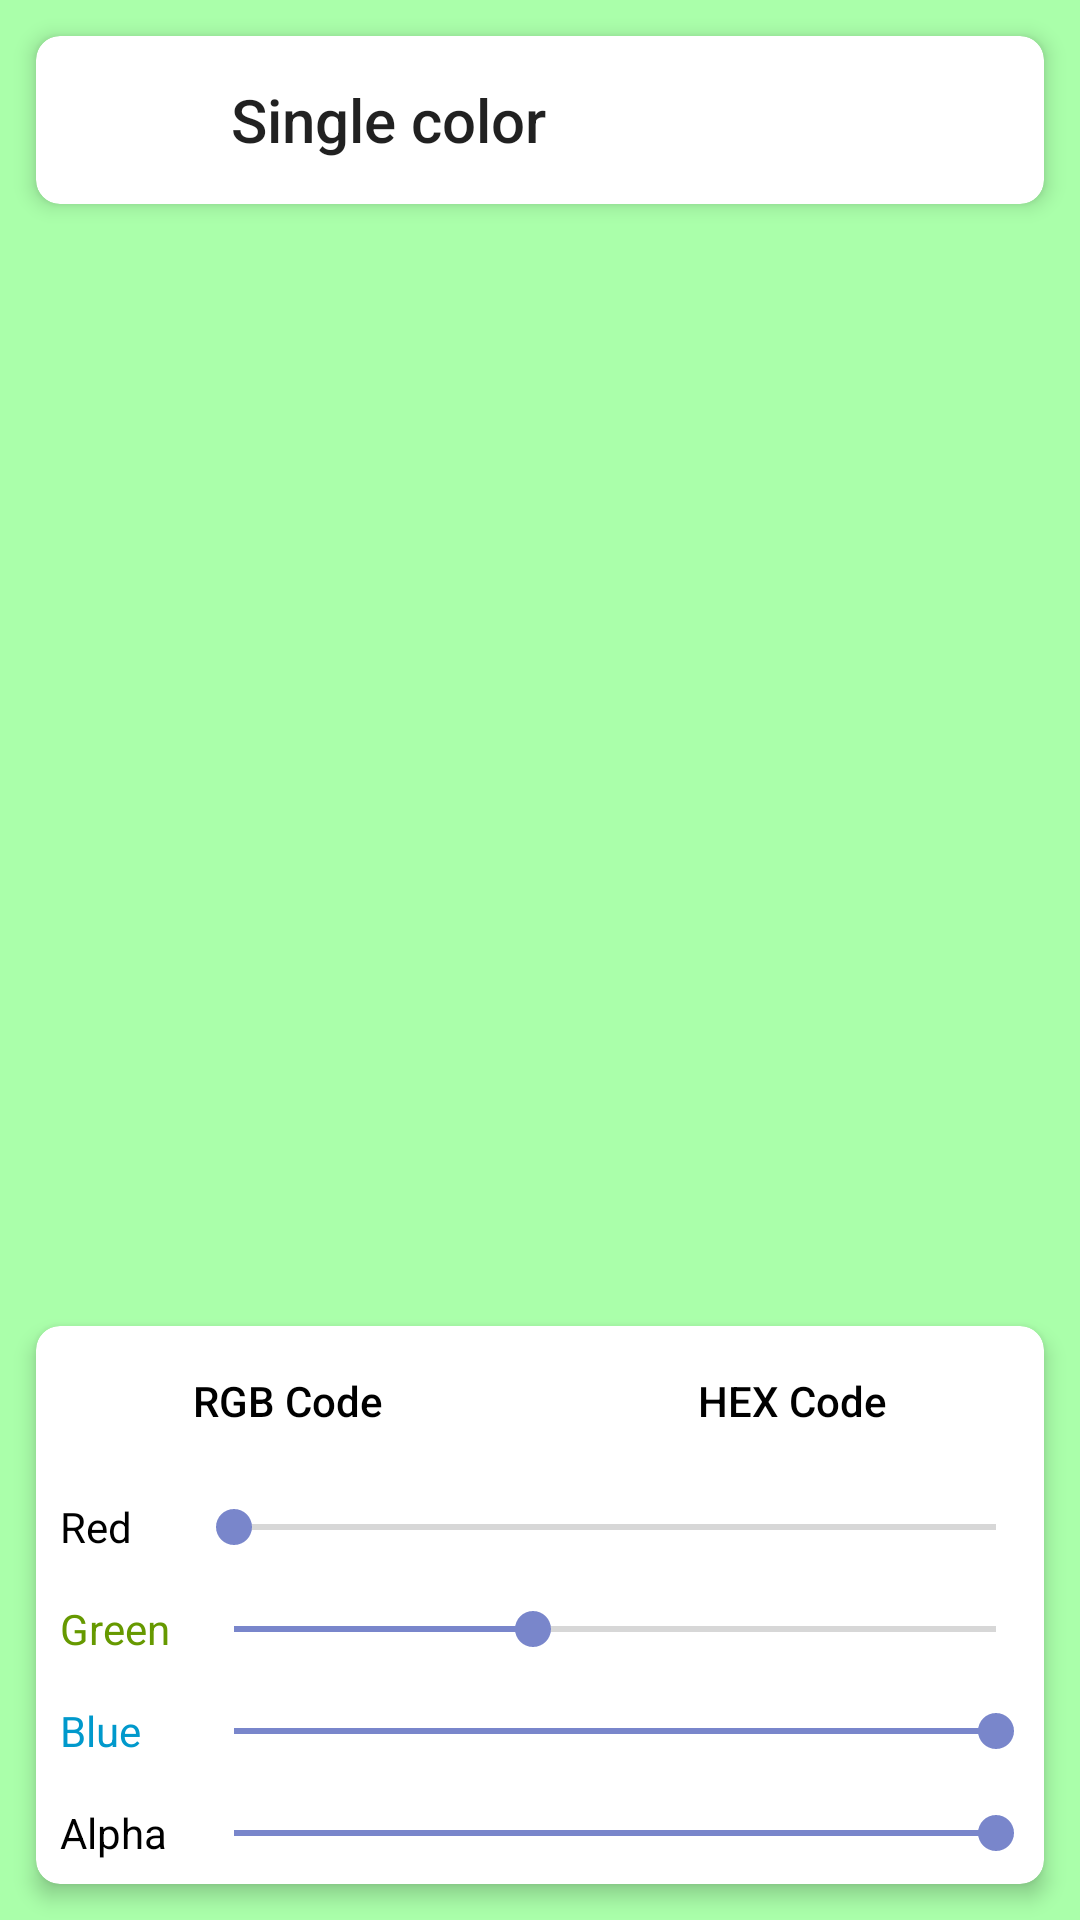

Android layout source for this screen:
<!-- AndroidManifest.xml: activity theme AppTheme.FullScreen -->
<!-- res/layout/activity_single_color.xml -->
<?xml version="1.0" encoding="utf-8"?>
<FrameLayout
    xmlns:android="http://schemas.android.com/apk/res/android"
    xmlns:tools="http://schemas.android.com/tools"
    android:layout_width="match_parent"
    android:layout_height="match_parent"
    android:orientation="vertical"
    xmlns:app="http://schemas.android.com/apk/res-auto">

    <ImageView
        android:contentDescription="@string/main"
        android:id="@+id/view_color"
        android:layout_width="match_parent"
        android:layout_height="match_parent"
        android:background="#fafa"/>

    <androidx.cardview.widget.CardView
        android:layout_gravity="center_horizontal"
        android:id="@+id/cardView_toolbar"
        android:layout_width="match_parent"
        android:layout_height="wrap_content"
        android:layout_margin="@dimen/card_title_margin"
        app:cardCornerRadius="@dimen/card_medium_radius"
        app:cardElevation="@dimen/card_title_radius">

        <LinearLayout
            android:layout_width="match_parent"
            android:layout_height="?actionBarSize"
            android:orientation="horizontal">

            <ImageButton
                android:id="@+id/imageButton_back"
                style="@style/Widget.AppCompat.ActionButton"
                android:src="@drawable/ic_baseline_arrow_back_24"
                android:contentDescription="@string/back"
                android:layout_width="wrap_content"
                android:minWidth="65dp"
                android:layout_height="match_parent"/>

            <com.google.android.material.textview.MaterialTextView
                android:id="@+id/textView_title"
                android:layout_width="0dp"
                android:layout_weight="1"
                android:layout_height="match_parent"
                android:lines="1"
                android:text="@string/single_color"
                android:gravity="center_vertical"
                style="@style/TextAppearance.AppCompat.Title" />

            <ImageButton
                android:contentDescription="@string/favorite"
                android:id="@+id/imageButton_favorite"
                style="@style/Widget.AppCompat.ActionButton"
                android:layout_width="wrap_content"
                android:layout_height="match_parent"
                android:src="@drawable/ic_favorite_border_black_24dp"/>

            <ImageButton
                android:tint="@android:color/black"
                android:contentDescription="@string/favorite"
                android:id="@+id/imageButton_save"
                style="@style/Widget.AppCompat.ActionButton"
                android:layout_width="wrap_content"
                android:layout_height="match_parent"
                android:src="@drawable/ic_baseline_save_alt_24"/>

        </LinearLayout>

    </androidx.cardview.widget.CardView>

    <androidx.cardview.widget.CardView
        android:id="@+id/cardView_colors"
        android:layout_width="match_parent"
        android:layout_height="wrap_content"
        android:layout_gravity="bottom"
        android:layout_margin="@dimen/card_title_margin"
        app:cardCornerRadius="@dimen/card_medium_radius"
        app:cardElevation="@dimen/card_title_radius">

        <LinearLayout
            android:layout_width="match_parent"
            android:layout_height="wrap_content"
            android:orientation="vertical">

            <LinearLayout
                android:layout_width="match_parent"
                android:layout_height="50dp"
                android:orientation="horizontal">

                <com.google.android.material.textview.MaterialTextView
                    android:background="?attr/selectableItemBackground"
                    style="@style/TextAppearance.AppCompat.Body2"
                    android:textColor="@android:color/black"
                    android:id="@+id/textView_rgb"
                    android:layout_width="0dp"
                    android:text="@string/rgb_code"
                    android:layout_weight="1"
                    android:layout_height="match_parent"
                    android:gravity="center" />

                <com.google.android.material.textview.MaterialTextView
                    android:background="?attr/selectableItemBackground"
                    style="@style/TextAppearance.AppCompat.Body2"
                    android:textColor="@android:color/black"
                    android:id="@+id/textView_hex"
                    android:layout_width="0dp"
                    android:text="@string/hex_code"
                    android:layout_weight="1"
                    android:layout_height="match_parent"
                    android:gravity="center" />

            </LinearLayout>

            <LinearLayout
                android:layout_marginStart="8dp"
                android:layout_marginEnd="8dp"
                android:layout_width="match_parent"
                android:layout_height="wrap_content"
                android:orientation="horizontal">

                <com.google.android.material.textview.MaterialTextView
                    android:layout_width="50dp"
                    android:layout_height="match_parent"
                    android:gravity="center_vertical"
                    android:text="@string/red"
                    android:textColor="@android:color/primary_text_light"/>

                <androidx.appcompat.widget.AppCompatSeekBar
                    android:max="255"
                    android:progress="0"
                    android:id="@+id/seekBar_red"
                    android:layout_width="0dp"
                    android:layout_weight="1"
                    android:layout_height="wrap_content"
                    android:padding="8dp"/>

            </LinearLayout>

            <LinearLayout
                android:layout_marginStart="8dp"
                android:layout_marginEnd="8dp"
                android:layout_width="match_parent"
                android:layout_height="wrap_content"
                android:orientation="horizontal">

                <com.google.android.material.textview.MaterialTextView
                    android:layout_width="50dp"
                    android:layout_height="match_parent"
                    android:gravity="center_vertical"
                    android:text="@string/green"
                    android:textColor="@android:color/holo_green_dark"/>

                <androidx.appcompat.widget.AppCompatSeekBar
                    android:progress="100"
                    android:max="255"
                    android:id="@+id/seekBar_green"
                    android:layout_width="0dp"
                    android:layout_weight="1"
                    android:layout_height="wrap_content"
                    android:padding="8dp"/>

            </LinearLayout>

            <LinearLayout
                android:layout_marginStart="8dp"
                android:layout_marginEnd="8dp"
                android:layout_width="match_parent"
                android:layout_height="wrap_content"
                android:orientation="horizontal">

                <com.google.android.material.textview.MaterialTextView
                    android:layout_width="50dp"
                    android:layout_height="match_parent"
                    android:gravity="center_vertical"
                    android:text="@string/blue"
                    android:textColor="@android:color/holo_blue_dark"/>

                <androidx.appcompat.widget.AppCompatSeekBar
                    android:max="255"
                    android:id="@+id/seekBar_blue"
                    android:layout_width="0dp"
                    android:layout_weight="1"
                    android:layout_height="wrap_content"
                    android:padding="8dp"
                    android:progress="255"/>

            </LinearLayout>

            <LinearLayout
                android:layout_marginStart="8dp"
                android:layout_marginEnd="8dp"
                android:layout_width="match_parent"
                android:layout_height="wrap_content"
                android:orientation="horizontal">

                <com.google.android.material.textview.MaterialTextView
                    android:layout_width="50dp"
                    android:layout_height="match_parent"
                    android:gravity="center_vertical"
                    android:text="@string/alpha"
                    android:textColor="@android:color/black"/>

                <androidx.appcompat.widget.AppCompatSeekBar
                    android:max="255"
                    android:id="@+id/seekBar_alpha"
                    android:layout_width="0dp"
                    android:layout_weight="1"
                    android:layout_height="wrap_content"
                    android:padding="8dp"
                    android:progress="255"/>

            </LinearLayout>

        </LinearLayout>

    </androidx.cardview.widget.CardView>

</FrameLayout>
<!-- resources referenced by this layout -->
<resources>
  <dimen name="card_medium_radius">8dp</dimen>
  <dimen name="card_title_margin">12dp</dimen>
  <dimen name="card_title_radius">4dp</dimen>
  <string name="alpha">Alpha</string>
  <string name="back">Back</string>
  <string name="blue">Blue</string>
  <string name="favorite">Favorite</string>
  <string name="green">Green</string>
  <string name="hex_code">HEX Code</string>
  <string name="main">Main</string>
  <string name="red">Red</string>
  <string name="rgb_code">RGB Code</string>
  <string name="single_color">Single color</string>
  <style name="AppTheme.FullScreen" parent="AppTheme.NoActionBar">
          <item name="android:windowFullscreen">true</item>
      </style>
  <style name="AppTheme.NoActionBar">
          <item name="windowActionBar">false</item>
          <item name="windowNoTitle">true</item>
      </style>
</resources>
